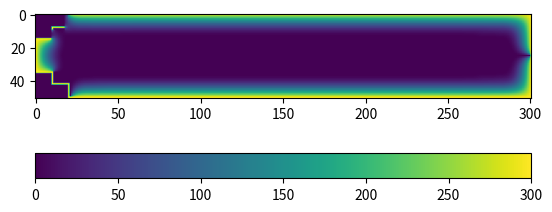

The script that saved this image:

import numpy as np
import matplotlib.pyplot as plt

Nh = 301  # nombre de noeuds dans la direction des x
Nv = 51  # nombre de noeuds dans la direction des y

# initialisation de la matrice
cavite = np.array([[0 for x in range(Nh)] for y in range(Nv)])

# initialisation du potentiel sur la paroi supérieur
for i in range(20, Nh):
    cavite[0][i] = 300

# initialisation du potentiel sur la paroi inférieur
for i in range(20, Nh):
    cavite[50][i] = 300

# initialisation du potentiel sur la paroi de droite
for i in range(Nv):
    cavite[i][300] = 300

# initialisation du potentiel sur la paroi de gauche
for i in range(9):
    cavite[i][20] = 300

for i in range(42, Nv):
    cavite[i][20] = 300

for i in range(15, 36):
    cavite[i][0] = 300

for i in range(8, 16):
    cavite[i][10] = 300

for i in range(11):
    cavite[15][i] = 300

for i in range(10, 21):
    cavite[8][i] = 300

for i in range(35, 43):
    cavite[i][10] = 300

for i in range(11):
    cavite[35][i] = 300

for i in range(10, 21):
    cavite[42][i] = 300

nb_iterations = 100
n = 0

# calcul méthode relaxation
while n <= nb_iterations:
    cavite_modifiee = cavite.copy()
    for j in range(1, Nv - 1):
        for i in range(1, Nh - 1):
            # électrode maintenue à un potentiel nul
            if j == 25 and i > 15:
                cavite_modifiee[j][i] = 0
            elif j < 10 and i < 18:
                continue
            elif i < 10 and j > 6 and j < 16:
                continue
            elif i < 22 and j > 40:
                continue
            elif j > 34 and j < 45 and i < 15:
                continue
            else:
                cavite_modifiee[j][i] = 0.25*(cavite[j+1][i] + cavite[j-1][i] + cavite[j][i+1] + cavite[j][i-1])
    n += 1
    cavite = cavite_modifiee

color_map = plt.imshow(cavite)
cb = plt.colorbar(orientation='horizontal')
plt.show()




